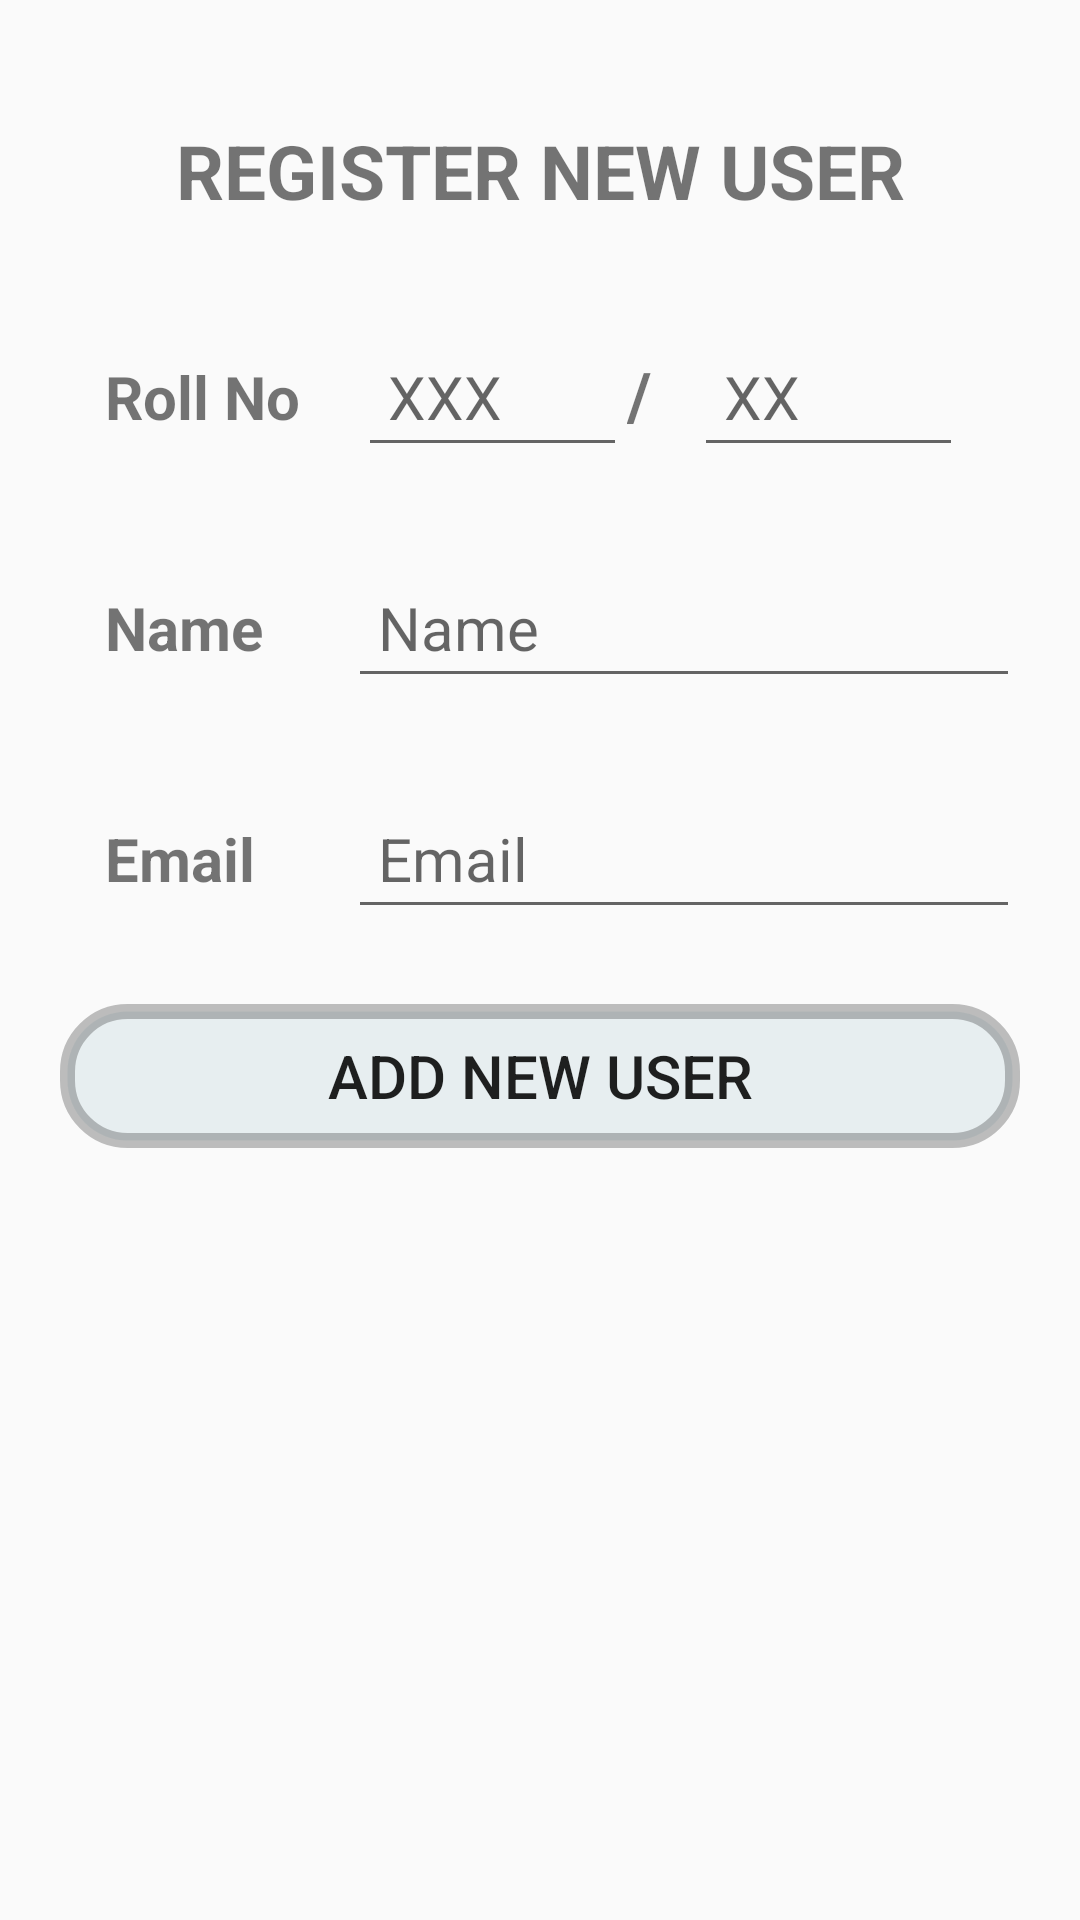

Android layout source for this screen:
<!-- AndroidManifest.xml: application theme AppTheme -->
<!-- res/layout/fragment_add_new_user.xml -->
<FrameLayout xmlns:android="http://schemas.android.com/apk/res/android"
    xmlns:tools="http://schemas.android.com/tools"
    android:layout_width="match_parent"
    android:layout_height="match_parent"
    android:padding="10dp"
    tools:context="com.davlib.mylibrary.AddNewUser">


    <LinearLayout
        android:layout_width="fill_parent"
        android:layout_height="fill_parent"
        android:orientation="vertical">

        <LinearLayout
            android:layout_width="fill_parent"
            android:layout_height="wrap_content"
            android:layout_marginTop="10dp"
            android:elevation="10dp"
            android:orientation="horizontal"
            android:padding="10dp">

            <TextView
                android:layout_width="fill_parent"
                android:layout_height="wrap_content"
                android:gravity="center"
                android:padding="10dp"
                android:text="REGISTER NEW USER"
                android:textSize="25sp"
                android:textStyle="bold" />
        </LinearLayout>

        <LinearLayout
            android:layout_width="fill_parent"
            android:layout_height="wrap_content"
            android:orientation="horizontal"
            android:weightSum="100"
            android:padding="10dp">

            <TextView
                android:layout_width="fill_parent"
                android:layout_weight="23"
                android:layout_height="wrap_content"
                android:padding="15dp"
                android:text="Roll No"
                android:textSize="20sp"
                android:textStyle="bold" />

            <EditText
                android:id="@+id/user_id_1"
                android:layout_width="match_parent"
                android:layout_height="wrap_content"
                android:gravity="left"
                android:hint="XXX"
                android:imeActionId="@+id/imeManualUserId"
                android:inputType="number"
                android:maxLength="3"
                android:layout_weight="24"
                android:padding="10dp"
                android:singleLine="true"
                android:textSize="20sp" />

            <TextView
                android:layout_width="match_parent"
                android:layout_height="wrap_content"
                android:text="/"
                android:textSize="22sp"
                android:layout_weight="31"
                android:textStyle="bold" />

            <EditText
                android:id="@+id/user_id_2"
                android:layout_width="match_parent"
                android:layout_height="wrap_content"
                android:layout_weight="24"
                android:gravity="left"
                android:hint="XX"
                android:imeActionId="@+id/imeManualUserId"
                android:inputType="number"
                android:maxLength="2"
                android:padding="10dp"
                android:singleLine="true"
                android:textSize="20sp" />
        </LinearLayout>

        <LinearLayout
            android:layout_width="fill_parent"
            android:layout_height="wrap_content"
            android:orientation="horizontal"
            android:weightSum="100"
            android:padding="10dp">

            <TextView
                android:layout_width="fill_parent"
                android:layout_weight="70"
                android:layout_height="wrap_content"
                android:padding="15dp"
                android:text="Name"
                android:textSize="20sp"
                android:textStyle="bold" />
            <EditText
                android:id="@+id/user_name"
                android:layout_width="fill_parent"
                android:layout_height="wrap_content"
                android:layout_weight="30"
                android:gravity="left"
                android:hint="Name"
                android:padding="10dp"
                android:singleLine="true"
                android:textSize="20sp" />
        </LinearLayout>


        <LinearLayout
            android:layout_width="fill_parent"
            android:layout_height="wrap_content"
            android:orientation="horizontal"
            android:weightSum="100"
            android:padding="10dp">

            <TextView
                android:layout_width="fill_parent"
                android:layout_weight="70"
                android:layout_height="wrap_content"
                android:padding="15dp"
                android:text="Email"
                android:textSize="20sp"
                android:textStyle="bold" />
            <EditText
                android:id="@+id/user_email"
                android:layout_height="wrap_content"
                android:layout_width="fill_parent"
                android:gravity="left"
                android:layout_weight="30"
                android:hint="Email"
                android:inputType="textEmailAddress"
                android:padding="10dp"
                android:singleLine="true"
                android:textSize="20sp" />
        </LinearLayout>

        <LinearLayout
            android:layout_width="fill_parent"
            android:layout_height="wrap_content"
            android:orientation="horizontal"
            android:weightSum="100"
            android:padding="10dp">

            <Button
                android:id="@+id/add_new_user"
                android:layout_width="match_parent"
                android:layout_height="wrap_content"
                android:layout_weight="100"
                android:background="@drawable/button_click"
                android:elevation="20dp"
                android:text="Add New User"
                android:textSize="20sp" />
        </LinearLayout>

    </LinearLayout>

</FrameLayout>
<!-- resources referenced by this layout -->
<resources>
  <!-- drawable button_click (drawable) -->
  <?xml version="1.0" encoding="utf-8"?>
  <selector xmlns:android="http://schemas.android.com/apk/res/android">
  <item android:drawable="@drawable/button_round_corner_click" android:state_pressed="true"></item>
  <item android:drawable="@drawable/button_round_corner"></item>
  </selector>
  <style name="AppTheme" parent="Theme.AppCompat.Light">
          
      </style>
  <!-- drawable button_round_corner_click (drawable) -->
  <?xml version="1.0" encoding="utf-8"?>
  <shape xmlns:android="http://schemas.android.com/apk/res/android">
      <solid android:color="#5060683b" />
      <stroke
          android:width="3dp"
          android:color="#95443639" />
      <corners
          android:topLeftRadius="18dp"
          android:topRightRadius="18dp"
          android:bottomLeftRadius="18dp"
          android:bottomRightRadius="18dp"
          />
  </shape>
  <!-- drawable button_round_corner (drawable) -->
  <?xml version="1.0" encoding="utf-8"?>
  <shape xmlns:android="http://schemas.android.com/apk/res/android">
      <solid android:color="#80d6e3e8" />
      <stroke
          android:width="5dp"
          android:color="#3f000000" />
      <corners
          android:topLeftRadius="20dp"
          android:topRightRadius="20dp"
          android:bottomLeftRadius="20dp"
          android:bottomRightRadius="20dp"
          />
  </shape>
</resources>
